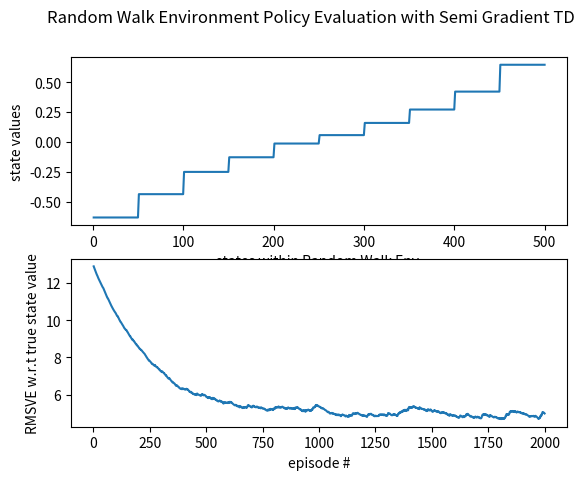

Recreate this plot in Python. (Note: this script raises an exception after producing the figure.)
import numpy as np
import matplotlib.pyplot as plt
import time
import random

import os
from tqdm import tqdm

#################### Random Walk Environment implementation ########################### 
class RandomWalkEnvironment():
    def env_init(self, env_info={}):
        # env_info dict contains: num_states, start_state, left_terminal_state, right_terminal_state, seed

        self.rand_generator = np.random.RandomState(env_info.get("seed")) # use for repeatability
        # self.rand_generator = np.random.RandomState(round(time.clock()*1000000)) # use for randomness
        
        self.num_states = env_info["num_states"]
        self.start_state = env_info["start_state"]
        self.left_terminal_state = env_info["left_terminal_state"]
        self.right_terminal_state = env_info["right_terminal_state"]

        self.true_state_values = np.linspace(-1, 1, self.num_states)

    def env_start(self):
        
        reward = 0.0
        state = self.start_state
        is_terminal = False

        self.reward_state_term = (reward, state, is_terminal)

        return self.reward_state_term[1] # returning first state from the env

    def env_step(self, action):

        last_state = self.reward_state_term[1]
        # print("last state: {0}".format(last_state))

        # all transactions beyond terminal states are absorbed into terminal state
        # stepping randomly with leaps os (0,100) to either right or left
        if action == 0: #left
            current_state = max(self.left_terminal_state, last_state + self.rand_generator.choice(range(-100,0)))
        elif action == 1: #right
            current_state = min(self.right_terminal_state, last_state + self.rand_generator.choice(range(1,101)))
        else:
            raise ValueError("Wrong action value")

        # terminate left
        if current_state == self.left_terminal_state:
            reward = -1.0
            is_terminal = True      
        elif current_state == self.right_terminal_state:
            reward = 1.0
            is_terminal = True
        else:
            reward = 0.0
            is_terminal = False

        self.reward_state_term = (reward, current_state, is_terminal)

        return self.reward_state_term



############# Agent ####################################
def agent_policy(rand_generator, state):
    # agent randomly chooses to go right or left with equal probability
    chosen_action = rand_generator.choice([0,1])
    return chosen_action

# here we apply state aggregation to reduce the states, so we group closer states together by one-hot encoding to form features
def get_state_feature(num_states_in_feature, num_features, state):
    one_hot_vector = np.zeros(num_features)
    one_hot_vector[ (state-1) // num_states_in_feature ] = 1 # note: states start from index 1
    return one_hot_vector

class TDAgent():
    def __init__(self):
        self.num_states = None
        self.num_features = None
        self.step_size = None
        self.discount_factor = None

    def agent_init(self, agent_info={}):
        # agent_info dict contains: num_states, num_features, step_size, discount_factor, seed

        self.rand_generator = np.random.RandomState(agent_info.get("seed"))

        self.num_states = agent_info.get("num_states")
        self.num_features = agent_info.get("num_features")
        self.step_size = agent_info.get("step_size")
        self.discount_factor = agent_info.get("discount_factor")

        num_states_in_feature = int(self.num_states/self.num_features)

        # we can map states in the higher dimension to lower dimension beforehand to save time during training 
        self.all_state_features = np.array([get_state_feature(num_states_in_feature, self.num_features, state) for state in range(1, self.num_states+1)])
        print(self.all_state_features.shape)

        self.weights = np.zeros(self.num_features)

        self.last_state = None
        self.last_action = None

    def agent_start(self, state):
        self.last_state = state
        self.last_action = agent_policy(self.rand_generator, state)
        return self.last_action


    def agent_step(self, reward, state):

        last_state_feature = self.all_state_features[self.last_state-1]
        current_state_feature = self.all_state_features[state-1]

        # state value calculation with linear func approximation (v = w*x^T)
        last_value = np.dot(last_state_feature, self.weights)
        value = np.dot(current_state_feature, self.weights)

        # semi-gradient TD(0) Weight Update
        self.weights += self.step_size * (reward + self.discount_factor*value - last_value)*last_state_feature # gradient of value function in lineer func becomes the feature vector

        self.last_state = state
        self.last_action = agent_policy(self.rand_generator, state)
        return self.last_action

    def agent_end(self, reward): # runs when agent terminate
        last_state_feature = self.all_state_features[self.last_state-1]
        # state value calculation with linear func approximation (v = w*x^T)
        last_value = np.dot(last_state_feature, self.weights)        
        # semi-gradient TD(0) Weight Update (the value of the terminal state is 0)
        self.weights += self.step_size * (reward + self.discount_factor*0 - last_value)*last_state_feature # gradient of value function in lineer func becomes the feature vector
        return

    # returns vector of all state values
    def get_state_val(self):
        state_value = np.dot(self.all_state_features, self.weights)
        return state_value



#################### Running the experiment ###################################
def calc_RMSVE(state_values, true_state_values):
    msve = np.sum(np.square(true_state_values - state_values))
    rmsve = np.sqrt(msve)
    return rmsve

##################### Tunabled parameters #######################################
environment_parameters = {
    "num_states" : 500, 
    "start_state" : 250,
    "left_terminal_state" : 0,
    "right_terminal_state" : 501, 
    "seed" : 1,
    "discount_factor" : 1.0
}

agent_info = {"num_states": 500,
              "num_features": 10,
              "step_size": 0.01,
              "discount_factor": 0.9}

num_episodes = 2000
###############################################################################3
current_env = RandomWalkEnvironment()
current_env.env_init(environment_parameters)

test_agent = TDAgent()
test_agent.agent_init(agent_info)

episodic_rmsve = np.zeros(num_episodes)

for i in range(num_episodes): # episode
    is_terminal = False
    ctr = 0

    start_state = current_env.env_start()

    # first action
    current_action = test_agent.agent_start(start_state)

    while not is_terminal:
        reward_state_term = current_env.env_step(current_action)
        is_terminal = reward_state_term[2]
        ctr = ctr + 1
        # print("current_state:{0}".format(reward_state_term[1]))
        if not is_terminal:
            current_action = test_agent.agent_step(reward_state_term[0],reward_state_term[1])

    if is_terminal:
        test_agent.agent_end(reward_state_term[0])
        episodic_rmsve[i] = calc_RMSVE(test_agent.get_state_val(), current_env.true_state_values)

    # print("ctr={0}".format(ctr))


##################### ANALYSIS PART ############################
state_indices = np.linspace(current_env.left_terminal_state+1, current_env.right_terminal_state-1, num=current_env.num_states)
episode_indices = np.linspace(1, num_episodes, num=num_episodes)

fig = plt.figure()
fig.suptitle('Random Walk Environment Policy Evaluation with Semi Gradient TD', fontsize=12)
ax1 = fig.add_subplot(211)
ax2 = fig.add_subplot(212)

ax1.plot(state_indices, test_agent.get_state_val())
ax1.set_xlabel('states within Random Walk Env.')
ax1.set_ylabel('state values')

ax2.plot(episode_indices, episodic_rmsve)
ax2.set_xlabel('episode #')
ax2.set_ylabel('RMSVE w.r.t true state value')

plt.show(fig)
fig.savefig("TD_results.png")
